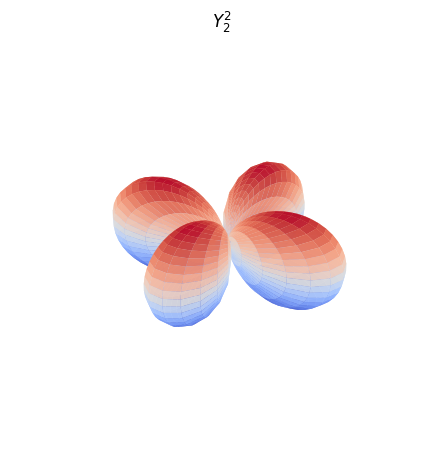

Python code for this plot:
#!/usr/bin/env python3
"""Real spherical harmonics visualisation.

Computes and plots the real spherical harmonic Y_l^m(theta, phi) as a 3-D
surface whose radius equals |Y_l^m|.

Port of MATLAB ``00.sphericalHarmonics/sphericalHarmonics.m`` + ``drive.m``.
"""

from pathlib import Path
from math import factorial

import matplotlib
matplotlib.use("Agg")
import matplotlib.pyplot as plt
import numpy as np
from scipy.special import lpmv

OUTPUT = Path("results")


def spherical_harmonic_surface(l: int, m: int, n: int = 50):
    """Compute (x, y, z) mesh for the real spherical harmonic Y_l^m."""
    theta = np.linspace(0, np.pi, n)
    phi = np.linspace(0, 2 * np.pi, n)
    THETA, PHI = np.meshgrid(theta, phi, indexing="ij")

    # Associated Legendre polynomial P_l^|m|(cos theta)
    P = lpmv(abs(m), l, np.cos(THETA))

    # Normalisation (real spherical harmonics convention)
    norm = np.sqrt((1 + (m != 0)) * factorial(l - abs(m)) / factorial(l + abs(m)))

    # Angular part: cos(m*phi) for m >= 0, sin(|m|*phi) for m < 0
    angular = np.cos(m * PHI) if m >= 0 else np.sin(abs(m) * PHI)

    R = norm * P * angular

    x = np.abs(R) * np.sin(THETA) * np.cos(PHI)
    y = np.abs(R) * np.sin(THETA) * np.sin(PHI)
    z = np.abs(R) * np.cos(THETA)

    return x, y, z, R


def main():
    l, m = 2, 2

    x, y, z, R = spherical_harmonic_surface(l, m)

    OUTPUT.mkdir(parents=True, exist_ok=True)

    fig = plt.figure()
    ax = fig.add_subplot(111, projection="3d")
    ax.plot_surface(x, y, z, cmap="coolwarm", edgecolor="none", alpha=0.9)
    ax.set_aspect("equal")
    ax.axis("off")
    ax.set_title(f"$Y_{{{l}}}^{{{m}}}$")
    fig.tight_layout()
    fig.savefig(OUTPUT / "spherical_harmonics.pdf")
    plt.close(fig)

    print(f"Spherical harmonic Y_{l}^{m} plotted.")
    print(f"Plot saved to {OUTPUT.resolve()}/spherical_harmonics.pdf")


if __name__ == "__main__":
    main()
